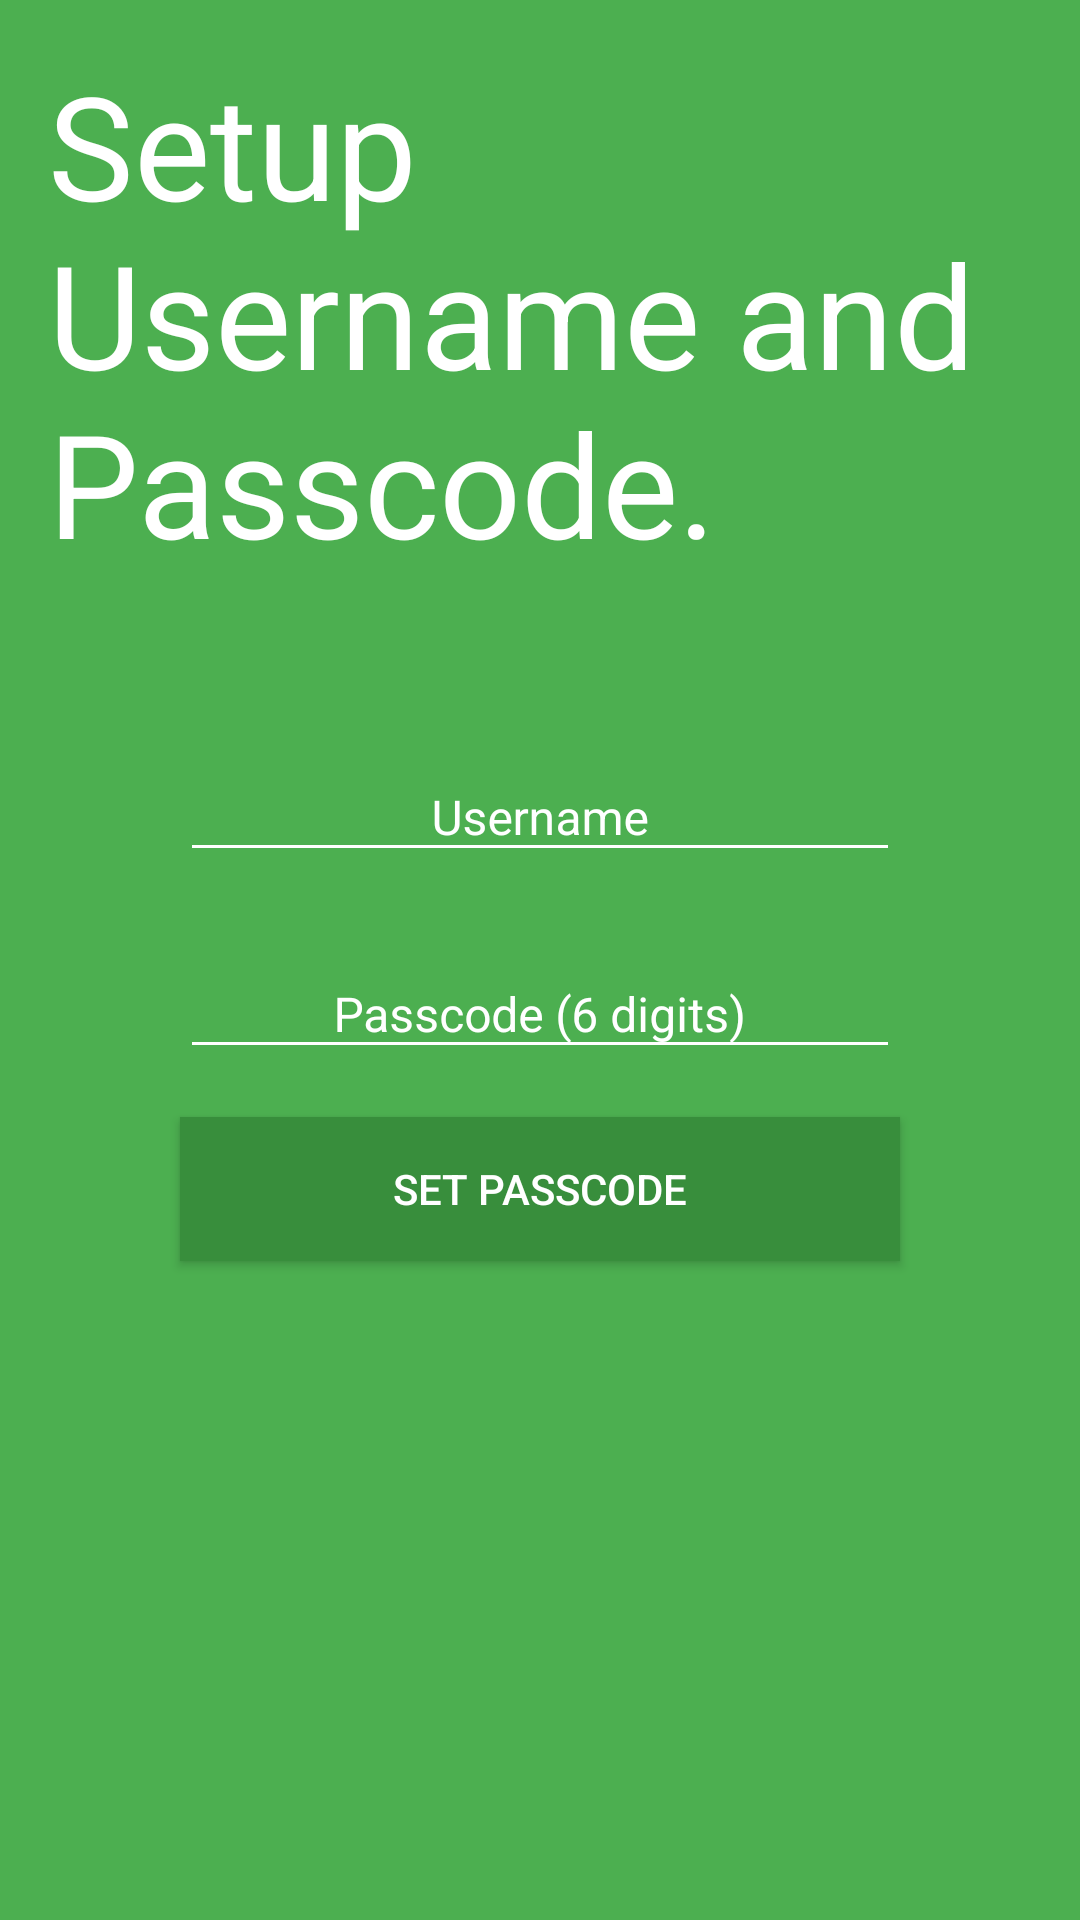

Here is an Android app screen rendered from its layout file. Give the layout XML and the strings, colors and styles it references.
<!-- AndroidManifest.xml: application theme AppTheme -->
<!-- res/layout/activity_login.xml -->
<?xml version="1.0" encoding="utf-8"?>

<RelativeLayout xmlns:android="http://schemas.android.com/apk/res/android"
    android:padding="16dp"
    android:layout_width="match_parent"
    android:layout_height="match_parent"
    android:background="@color/colorPrimary">
    <TextView
        android:id="@+id/sign_up"
        android:layout_width="match_parent"
        android:layout_height="wrap_content"
        android:textColor="@color/colorDefault"
        android:textSize="48dp"
        android:text="Setup Username and Passcode."/>
    <android.support.design.widget.TextInputLayout
        android:id="@+id/input_layout_username"
        android:layout_marginTop="48dp"
        android:layout_width="240dp"
        android:layout_height="wrap_content"
        android:layout_centerHorizontal="true"
        android:layout_below="@+id/sign_up"
        android:singleLine="true"
        android:theme="@style/EditScreenTextInputLayoutStyle">
        <EditText
            android:id="@+id/input_username"
            android:layout_width="match_parent"
            android:layout_height="wrap_content"
            android:textSize="16dp"
            android:textColor="@color/colorDefault"
            android:hint="Username"
            android:gravity="center"/>
    </android.support.design.widget.TextInputLayout>
    <android.support.design.widget.TextInputLayout
        android:id="@+id/input_layout_passcode"
        android:layout_marginTop="16dp"
        android:layout_width="240dp"
        android:layout_height="wrap_content"
        android:layout_centerHorizontal="true"
        android:layout_below="@+id/input_layout_username"
        android:singleLine="true"
        android:theme="@style/EditScreenTextInputLayoutStyle">
        <EditText
            android:id="@+id/input_passcode"
            android:layout_width="match_parent"
            android:layout_height="wrap_content"
            android:textSize="16dp"
            android:textColor="@color/colorDefault"
            android:inputType="numberPassword"
            android:maxLength="6"
            android:hint="Passcode (6 digits)"
            android:gravity="center"/>
    </android.support.design.widget.TextInputLayout>
    <Button
        android:id="@+id/button_sign_up"
        android:layout_marginTop="16dp"
        android:layout_width="240dp"
        android:layout_height="wrap_content"
        android:layout_centerHorizontal="true"
        android:layout_below="@+id/input_layout_passcode"
        android:background="@color/colorPrimaryDark"
        android:textColor="@color/colorDefault"
        android:text="Set Passcode"/>
    </RelativeLayout>
<!-- resources referenced by this layout -->
<resources>
  <color name="colorDefault">#FFFFFF</color>
  <color name="colorPrimary">#4CAF50</color>
  <color name="colorPrimaryDark">#388e3c</color>
  <style name="EditScreenTextInputLayoutStyle" parent="Theme.AppCompat.Light.NoActionBar">
          <item name="colorControlNormal">@color/colorDefault</item>
          <item name="colorControlActivated">@color/colorDefault</item>
          <item name="colorControlHighlight">@color/colorDefault</item>
          <item name="colorAccent">@color/colorDefault</item>
          <item name="android:textColorHint">@color/colorDefault</item>
          <item name="android:editTextStyle">@style/EditTextStyle</item>
      </style>
  <style name="AppTheme" parent="Theme.AppCompat.Light.NoActionBar">
          
          <item name="colorPrimary">@color/colorPrimary</item>
          <item name="colorPrimaryDark">@color/colorPrimaryDark</item>
          <item name="colorAccent">@color/colorAccent</item>
          <item name="windowActionBar">false</item>
      </style>
  <style name="EditTextStyle" parent="Widget.AppCompat.EditText" />
  <color name="colorAccent">#8BC34A</color>
</resources>
